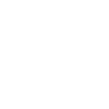
t = 0.00 s
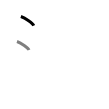
t = 1.50 s
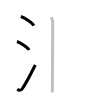
t = 3.25 s
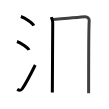
t = 4.75 s
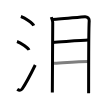
t = 6.50 s
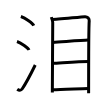
t = 8.00 s

The animated SVG that drew these frames (rendered in a browser with its animation timeline set to each time). Animation: 8 SMIL elements (animate=8); one cycle of 8.00 s.

<svg width="109px" height="109px" viewBox="0 0 px 109px" xmlns="http://www.w3.org/2000/svg" xmlns:xlink="http://www.w3.org/1999/xlink" xml:space="preserve" version="1.1"  baseProfile="full">
<path d="M20.88,16.5c4.54,1.6,11.73,6.6,12.87,9.09" style="fill:none;stroke:black;stroke-width:3;opacity:0">
  <animate attributeType="CSS" attributeName="opacity" from="0" to="1" begin="0s" dur="1s" repeatCount="Indefinite" fill="freeze" />
</path>
<path d="M17,41.5c4.24,1.5,10.94,6.17,12,8.5" style="fill:none;stroke:black;stroke-width:3;opacity:0">
  <animate attributeType="CSS" attributeName="opacity" from="0" to="1" begin="1s" dur="1s" repeatCount="Indefinite" fill="freeze" />
</path>
<path d="M17.25,89.23c1.71,1.27,3.78,1.32,4.86-0.25C25.25,84.42,32.39,70.83,35.25,65" style="fill:none;stroke:black;stroke-width:3;opacity:0">
  <animate attributeType="CSS" attributeName="opacity" from="0" to="1" begin="2s" dur="1s" repeatCount="Indefinite" fill="freeze" />
</path>
<path d="M51.3,17.14c0.58,1.77,1.43,3.12,1.43,5.43c0,2.31-0.39,68.7-0.39,69.86" style="fill:none;stroke:black;stroke-width:3;opacity:0">
  <animate attributeType="CSS" attributeName="opacity" from="0" to="1" begin="3s" dur="1s" repeatCount="Indefinite" fill="freeze" />
</path>
<path d="M52.55,19.47c3.28-0.07,29.42-2.57,32.41-2.72c2.49-0.12,4.45,1.91,4.25,4.04c-0.27,2.7-0.58,61.91-0.58,72.39" style="fill:none;stroke:black;stroke-width:3;opacity:0">
  <animate attributeType="CSS" attributeName="opacity" from="0" to="1" begin="4s" dur="1s" repeatCount="Indefinite" fill="freeze" />
</path>
<path d="M52.64,42.42c10.36-0.67,28.86-2.17,35.59-2.4" style="fill:none;stroke:black;stroke-width:3;opacity:0">
  <animate attributeType="CSS" attributeName="opacity" from="0" to="1" begin="5s" dur="1s" repeatCount="Indefinite" fill="freeze" />
</path>
<path d="M52.41,63.26c8.69-0.4,27.09-1.76,36.43-1.74" style="fill:none;stroke:black;stroke-width:3;opacity:0">
  <animate attributeType="CSS" attributeName="opacity" from="0" to="1" begin="6s" dur="1s" repeatCount="Indefinite" fill="freeze" />
</path>
<path d="M53.03,89.81c7.46-0.02,26.72-1.06,35.25-1.28" style="fill:none;stroke:black;stroke-width:3;opacity:0">
  <animate attributeType="CSS" attributeName="opacity" from="0" to="1" begin="7s" dur="1s" repeatCount="Indefinite" fill="freeze" />
</path>
</svg>
